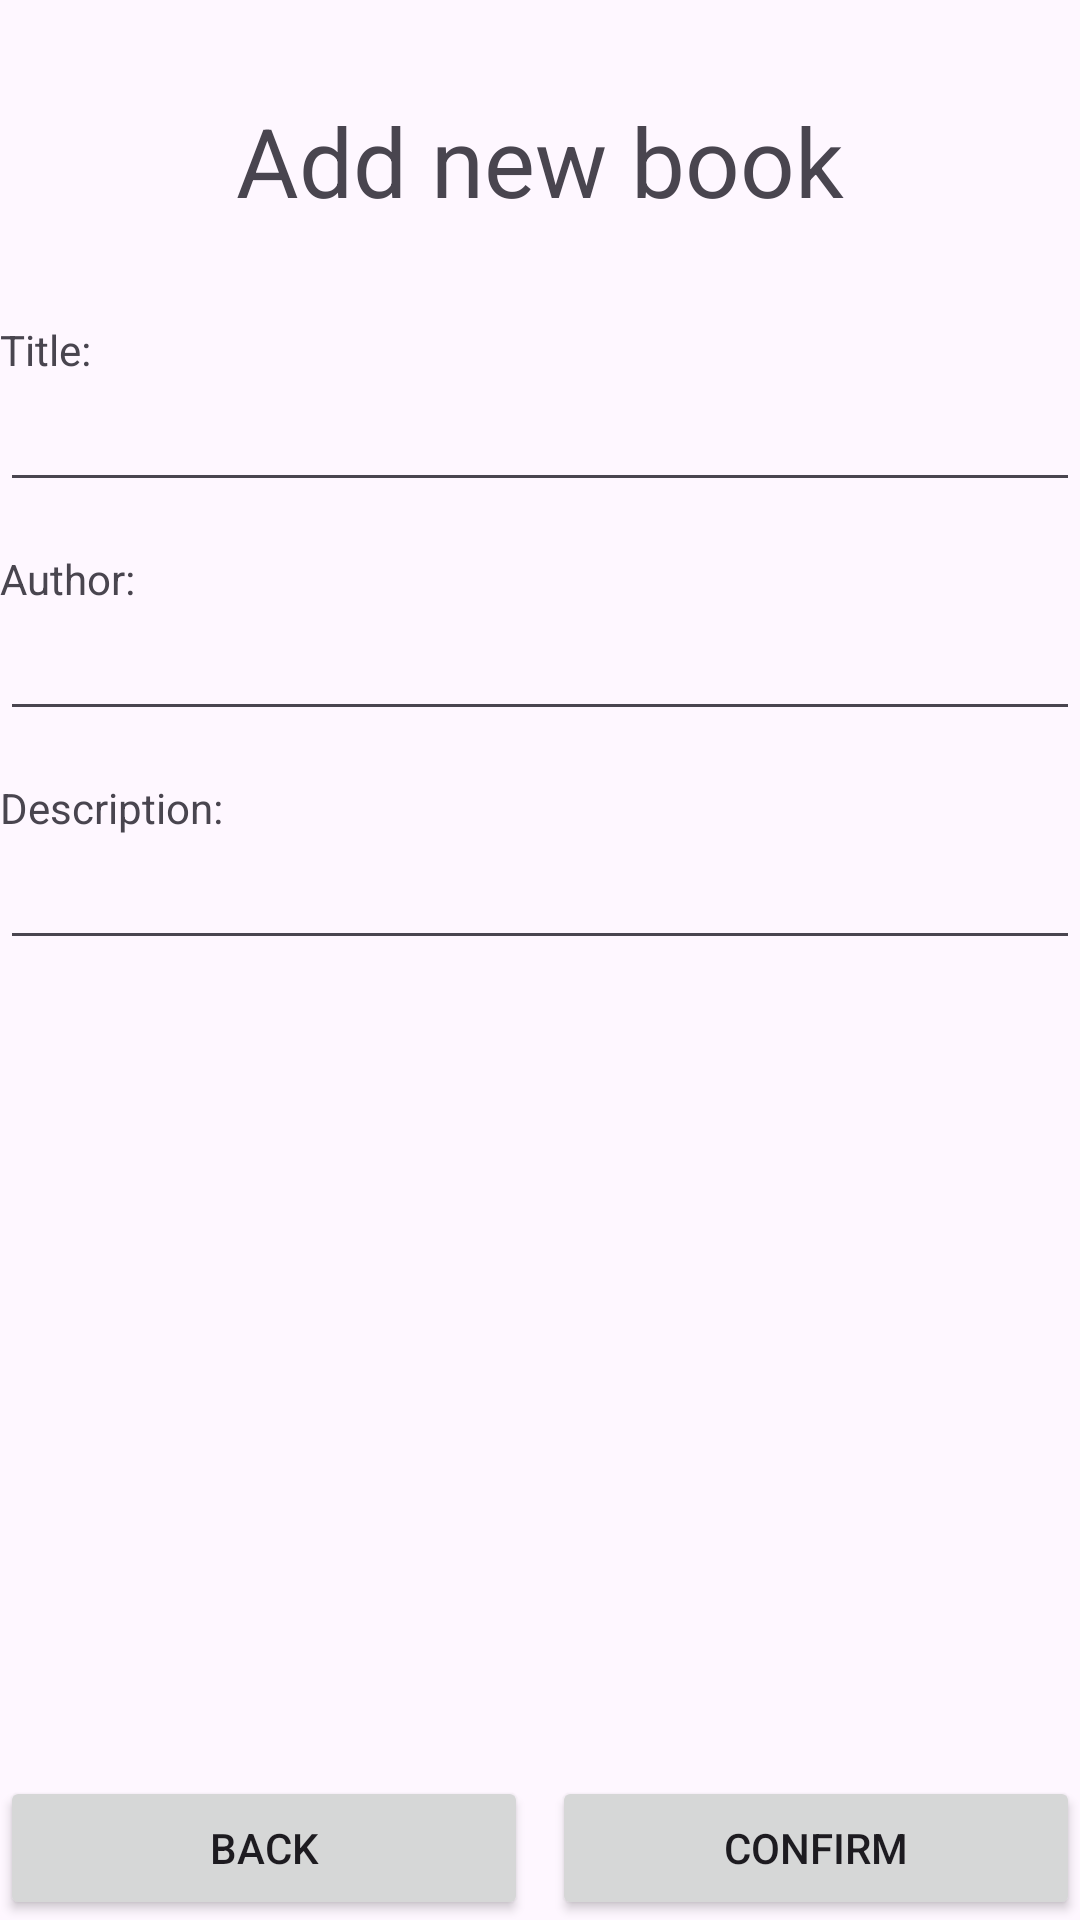

Layout XML and referenced resources for this Android screen:
<!-- AndroidManifest.xml: application theme Theme.Booker -->
<!-- res/layout/fragment_add_book.xml -->
<?xml version="1.0" encoding="utf-8"?>
<androidx.constraintlayout.widget.ConstraintLayout xmlns:android="http://schemas.android.com/apk/res/android"
    xmlns:app="http://schemas.android.com/apk/res-auto"
    xmlns:tools="http://schemas.android.com/tools"
    android:layout_width="match_parent"
    android:layout_height="match_parent"
    tools:context=".ui.fragments.AddBookFragment">

    <TextView
        android:id="@+id/addNewBookLabel"
        android:layout_width="wrap_content"
        android:layout_height="wrap_content"
        app:layout_constraintStart_toStartOf="parent"
        app:layout_constraintTop_toTopOf="parent"
        app:layout_constraintEnd_toEndOf="parent"
        android:text="Add new book"
        android:textSize="32sp"
        android:layout_marginTop="32dp"
        />

    <TextView
        android:layout_marginTop="32dp"
        android:id="@+id/titleLabel"
        android:layout_width="0dp"
        android:layout_height="wrap_content"
        app:layout_constraintStart_toStartOf="parent"
        android:text="Title:"
        app:layout_constraintTop_toBottomOf="@id/addNewBookLabel"
        />

    <EditText
        android:id="@+id/titleInput"
        android:layout_width="0dp"
        android:layout_height="wrap_content"
        app:layout_constraintTop_toBottomOf="@id/titleLabel"
        app:layout_constraintEnd_toEndOf="parent"
        app:layout_constraintStart_toStartOf="parent"
        />

    <TextView
        android:id="@+id/authorLabel"
        android:layout_width="0dp"
        android:layout_height="wrap_content"
        app:layout_constraintStart_toStartOf="parent"
        app:layout_constraintTop_toBottomOf="@id/titleInput"
        android:text="Author:"
        android:layout_marginTop="16dp"
        />

    <EditText
        android:id="@+id/authorInput"
        android:layout_width="0dp"
        android:layout_height="wrap_content"
        app:layout_constraintTop_toBottomOf="@id/authorLabel"
        app:layout_constraintEnd_toEndOf="parent"
        app:layout_constraintStart_toStartOf="parent"
        />


    <TextView
        android:id="@+id/descriptionLabel"
        android:layout_width="0dp"
        android:layout_height="wrap_content"
        app:layout_constraintStart_toStartOf="parent"
        android:text="Description:"
        app:layout_constraintTop_toBottomOf="@id/authorInput"
        android:layout_marginTop="16dp"
        />

    <EditText
        android:id="@+id/descriptionInput"
        android:layout_width="0dp"
        android:layout_height="wrap_content"
        app:layout_constraintTop_toBottomOf="@id/descriptionLabel"
        app:layout_constraintEnd_toEndOf="parent"
        app:layout_constraintStart_toStartOf="parent"
        />

    <Button
        android:id="@+id/backFromAddBtn"
        android:layout_width="0dp"
        android:layout_height="wrap_content"
        android:text="Back"
        app:layout_constraintBottom_toBottomOf="parent"
        app:layout_constraintEnd_toStartOf="@+id/confirmAddBtn"
        app:layout_constraintStart_toStartOf="parent"
        android:layout_marginRight="4dp"
        />

    <Button
        android:id="@+id/confirmAddBtn"
        android:layout_width="0dp"
        android:layout_height="wrap_content"
        android:text="Confirm"
        app:layout_constraintBottom_toBottomOf="parent"
        app:layout_constraintStart_toEndOf="@id/backFromAddBtn"
        android:layout_marginLeft="4dp"
        app:layout_constraintEnd_toEndOf="parent" />

</androidx.constraintlayout.widget.ConstraintLayout>
<!-- resources referenced by this layout -->
<resources>
  <style name="Theme.Booker" parent="Base.Theme.Booker" />
  <style name="Base.Theme.Booker" parent="Theme.Material3.DayNight.NoActionBar">
          
          
      </style>
</resources>
